Run: headless pygame with SDL's dummy video driver; simulated clock (each Clock.tick advances the game by its frame time, no real sleeping); random seed 0; keys injected as events and as key.get_pressed() state; no mouse input.
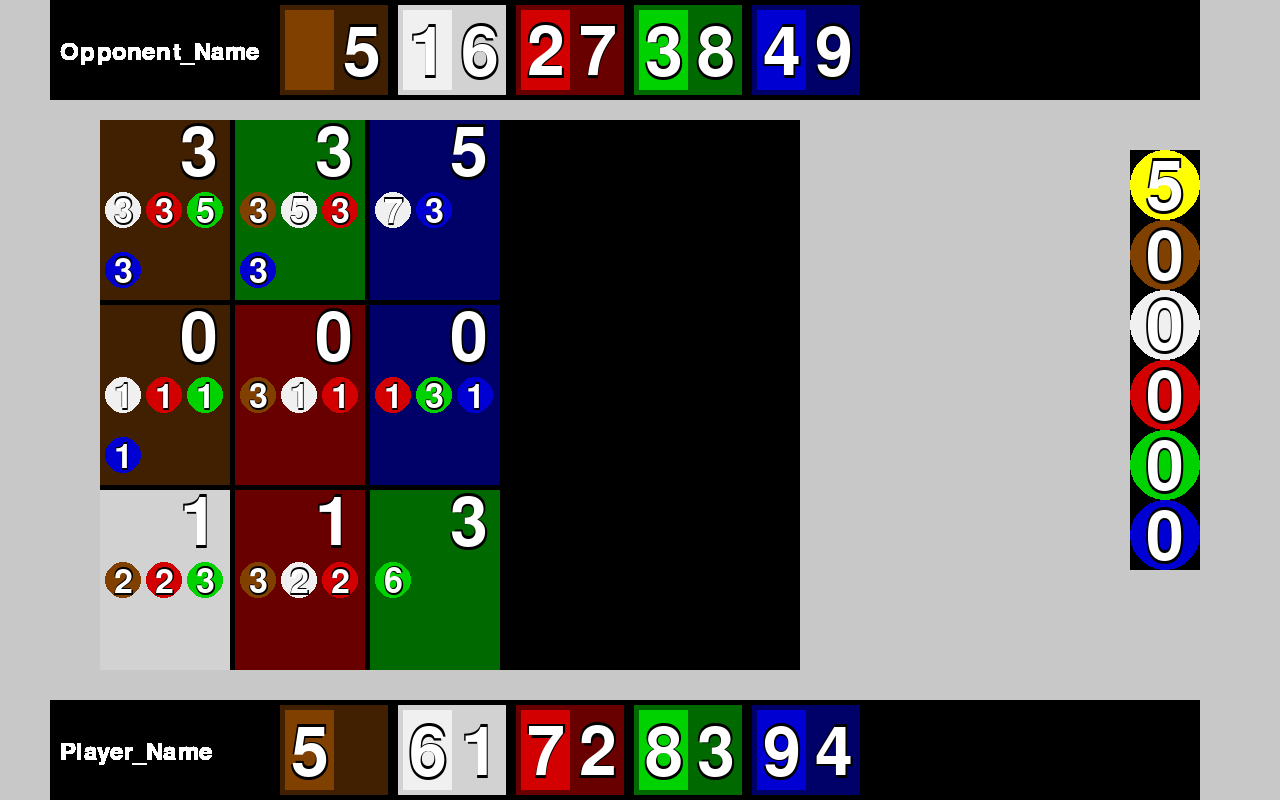
Frame 1 of 2 · flips 1–60 · no input
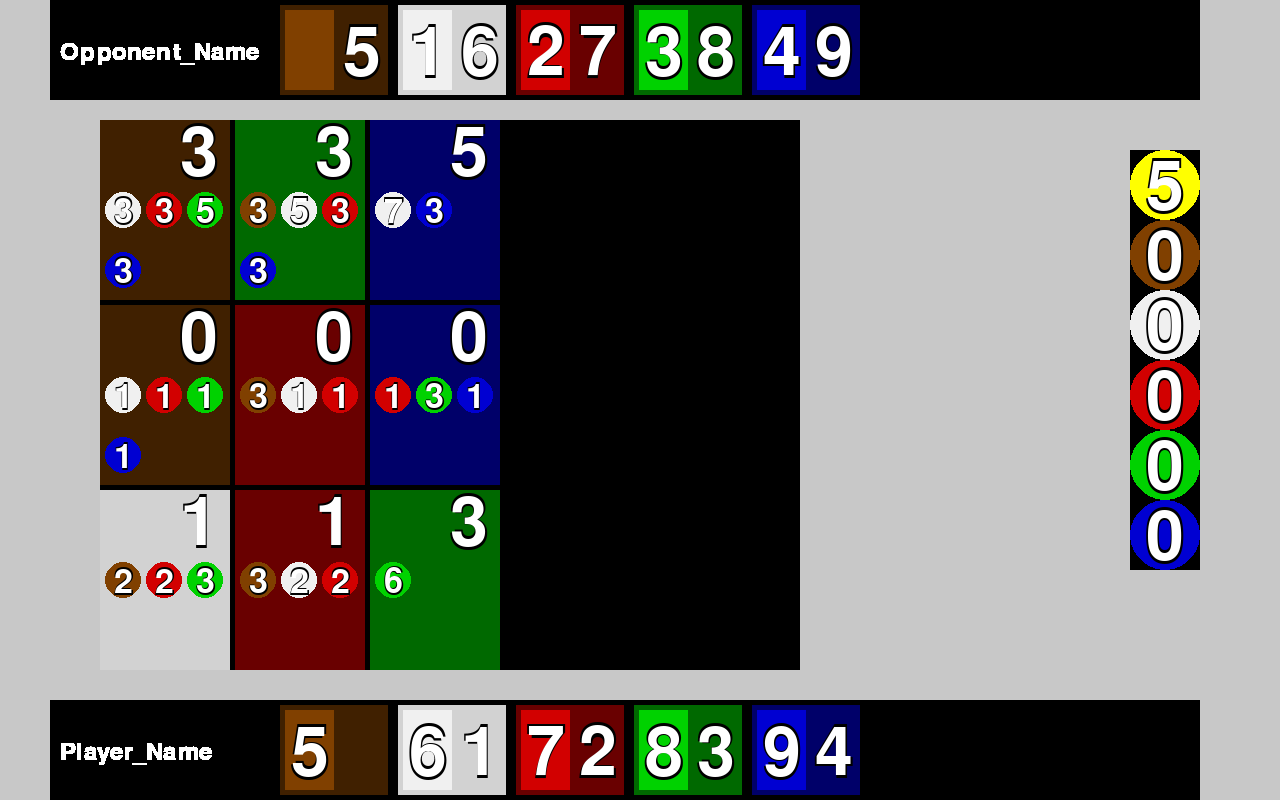
Frame 2 of 2 · flips 61–180 · tapped SPACE, RETURN · held RIGHT (→), D

The pygame program that drew these frames:

import pygame as pg

# добавить в GCard.update обработку None
WHITE = (255, 255, 255)
BLACK = (0, 0, 0)
COLORS = {
    "1": [(128, 64, 0), (64, 32, 0),],
    "2": [(240, 240, 240), (210, 210, 210)],
    "3": [(210, 0, 0), (105, 0, 0)],
    "4": [(0, 210, 0), (0, 105, 0)],
    "5": [(0, 0, 210), (0, 0, 105)]
}

def write_formated_digit(surface: 'pg.Surface', digit: str,
                          coords: tuple, color=WHITE):
    fonts = [[pg.font.Font(None, 111), BLACK],
             [pg.font.Font(None, 85), BLACK],
             [pg.font.Font(None, 100), color]]
    x, y = coords
    for font, i, j in zip(fonts, [x-2, x+3, x], [y-3, y+5, y]):
        surface.blit(font[0].render(str(digit), 1, font[1]), (i, j))


class GGemsInfo(pg.Surface):
    def __init__(self, assets: list, bonus: list):
        super(GGemsInfo, self).__init__((600, 100))
        self.info = []
        for i in range(5):
            gem = {"surf_1": pg.Surface((108, 90)),
                   "surf_2": pg.Surface((49, 80)),
                   "x_coord": 10 + 118 * i}
            self.info.append(gem)
        self.update(assets, bonus)

    def update(self, assets: list, bonus: list):
        for gem, asset, bon, color in zip(self.info, assets, bonus, COLORS.values()):
            gem['surf_1'].fill(color[1])
            gem['surf_2'].fill(color[0])
            if bon:
                write_formated_digit(gem['surf_2'], str(bon), (6, 10))
            gem['surf_1'].blit(gem['surf_2'], (5, 5))
            if asset:
                write_formated_digit(gem['surf_1'], str(asset), (63, 15))
            self.blit(gem['surf_1'], (gem["x_coord"], 5))


class GCard(pg.Surface):
    def __init__(self, id: str):
        super(GCard, self).__init__((130, 180))
        self.update(id)

    def update(self, id):
        color = COLORS[id[0]][1]
        price_list = list(filter(lambda x: x[0] != '0', zip(id[2:], COLORS.values())))
        points = id[1]
        self.fill(color)
        write_formated_digit(self, points, (80, 0))
        i = 0
        for price in price_list:
            x, y = (23 + 41*(i % 3), 90 + 60*(i // 3))
            pg.draw.circle(self, price[1][0], (x, y), 18)
            p_1 = pg.font.Font(None, 47).render(price[0], 1, BLACK)
            p_2 = pg.font.Font(None, 57).render(price[0], 1, BLACK)
            p_3 = pg.font.Font(None, 50).render(price[0], 1, WHITE)
            self.blit(p_1, (x - 9, y - 14))
            self.blit(p_2, (x - 10, y - 17))
            self.blit(p_3, (x - 9, y - 15))
            i += 1


class GCardField(pg.Surface):
    def __init__(self, open_cards: list):
        super(GCardField, self).__init__((700, 550))
        self.open_cards = [[GCard(id) for id in row] for row in open_cards]

    def update(self, update_cards: list):
        j = 0
        for (row_1, row_2) in zip(self.open_cards, update_cards):
            i = 0
            for (card, card_id) in zip(row_1, row_2):
                card.update(card_id)
                self.blit(card, (135 * i, 185 * j))
                i += 1
            j += 1


class GPlayer(pg.Surface):
    def __init__(self, name: str, assets: list, bonus: list):
        super(GPlayer, self).__init__((1150, 100))
        self.name = pg.font.Font(None, 36).render(name, 1, WHITE)
        self.info = GGemsInfo(assets, bonus)

    def update(self, assets: list, bonus: list):
        self.blit(self.name, (10, 40))
        self.info.update(assets, bonus)
        self.blit(self.info, (220, 0))


class GBank(pg.Surface):
    def __init__(self, gems: list, gold: int):
        super(GBank, self).__init__((70, 420))
        self.gold = pg.Surface((70, 70))
        self.gems = []
        for i in range(5):
            gem = {"surf": pg.Surface((70, 70)),
                   "y_coord": 70 * (i+1)}
            self.gems.append(gem)
        self.update(gems, gold)

    def update(self, gems: list, gold: int):
        pg.draw.circle(self.gold, (255, 255, 0), (35, 35), 35)
        write_formated_digit(self.gold, str(gold), (16, 4))
        for gem, count, color in zip(self.gems, gems, COLORS.values()):
            pg.draw.circle(gem['surf'], color[0], (35, 35), 35)
            write_formated_digit(gem['surf'], count, (16, 4))
            self.blit(gem['surf'], (0, gem['y_coord']))
        self.blit(self.gold, (0, 0))


class GGame:
    def __init__(self):
        pg.init()
        pg.display.set_caption("Splendor Game")
        pg.time.delay(100)
        self.size = (1280, 800)
        self.screen = pg.display.set_mode(self.size)
        self.done = False
        self.players_init()
        self.open_cards = [["1303353", "4335303", "5507003"],
                           ["1001111", "3031100", "5000131"],
                           ["2120230", "3132200", "4300060"]]
        self.field_init()

    def players_init(self):
        self.player = GPlayer("Player_Name", [0, 0, 0, 0, 0], [0, 0, 0, 0, 0])
        self.opponent = GPlayer("Opponent_Name", [0, 0, 0, 0, 0], [0, 0, 0, 0, 0])

    def field_init(self):
        self.cardfield = GCardField(self.open_cards)
        self.bank = GBank([0, 0, 0, 0, 0], 5)

    def update_components(self):
        self.cardfield.update(self.open_cards)
        self.player.update([0, 1, 2, 3, 4], [5, 6, 7, 8, 9])
        self.opponent.update([5, 6, 7, 8, 9], [0, 1, 2, 3, 4])
        self.bank.update([0, 0, 0, 0, 0], 5)

    def draw(self):
        self.update_components()
        self.screen.fill((200, 200, 200))
        self.screen.blit(self.player, (50, 700))
        self.screen.blit(self.opponent, (50, 0))
        self.cardfield.update(self.open_cards)
        self.screen.blit(self.cardfield, (100, 120))
        self.screen.blit(self.bank, (1130, 150))
        pg.display.update()

    def main(self):
        while not self.done:
            for event in pg.event.get():
                if event.type == pg.QUIT:
                    self.done = True
            self.draw()

GGame().main()
